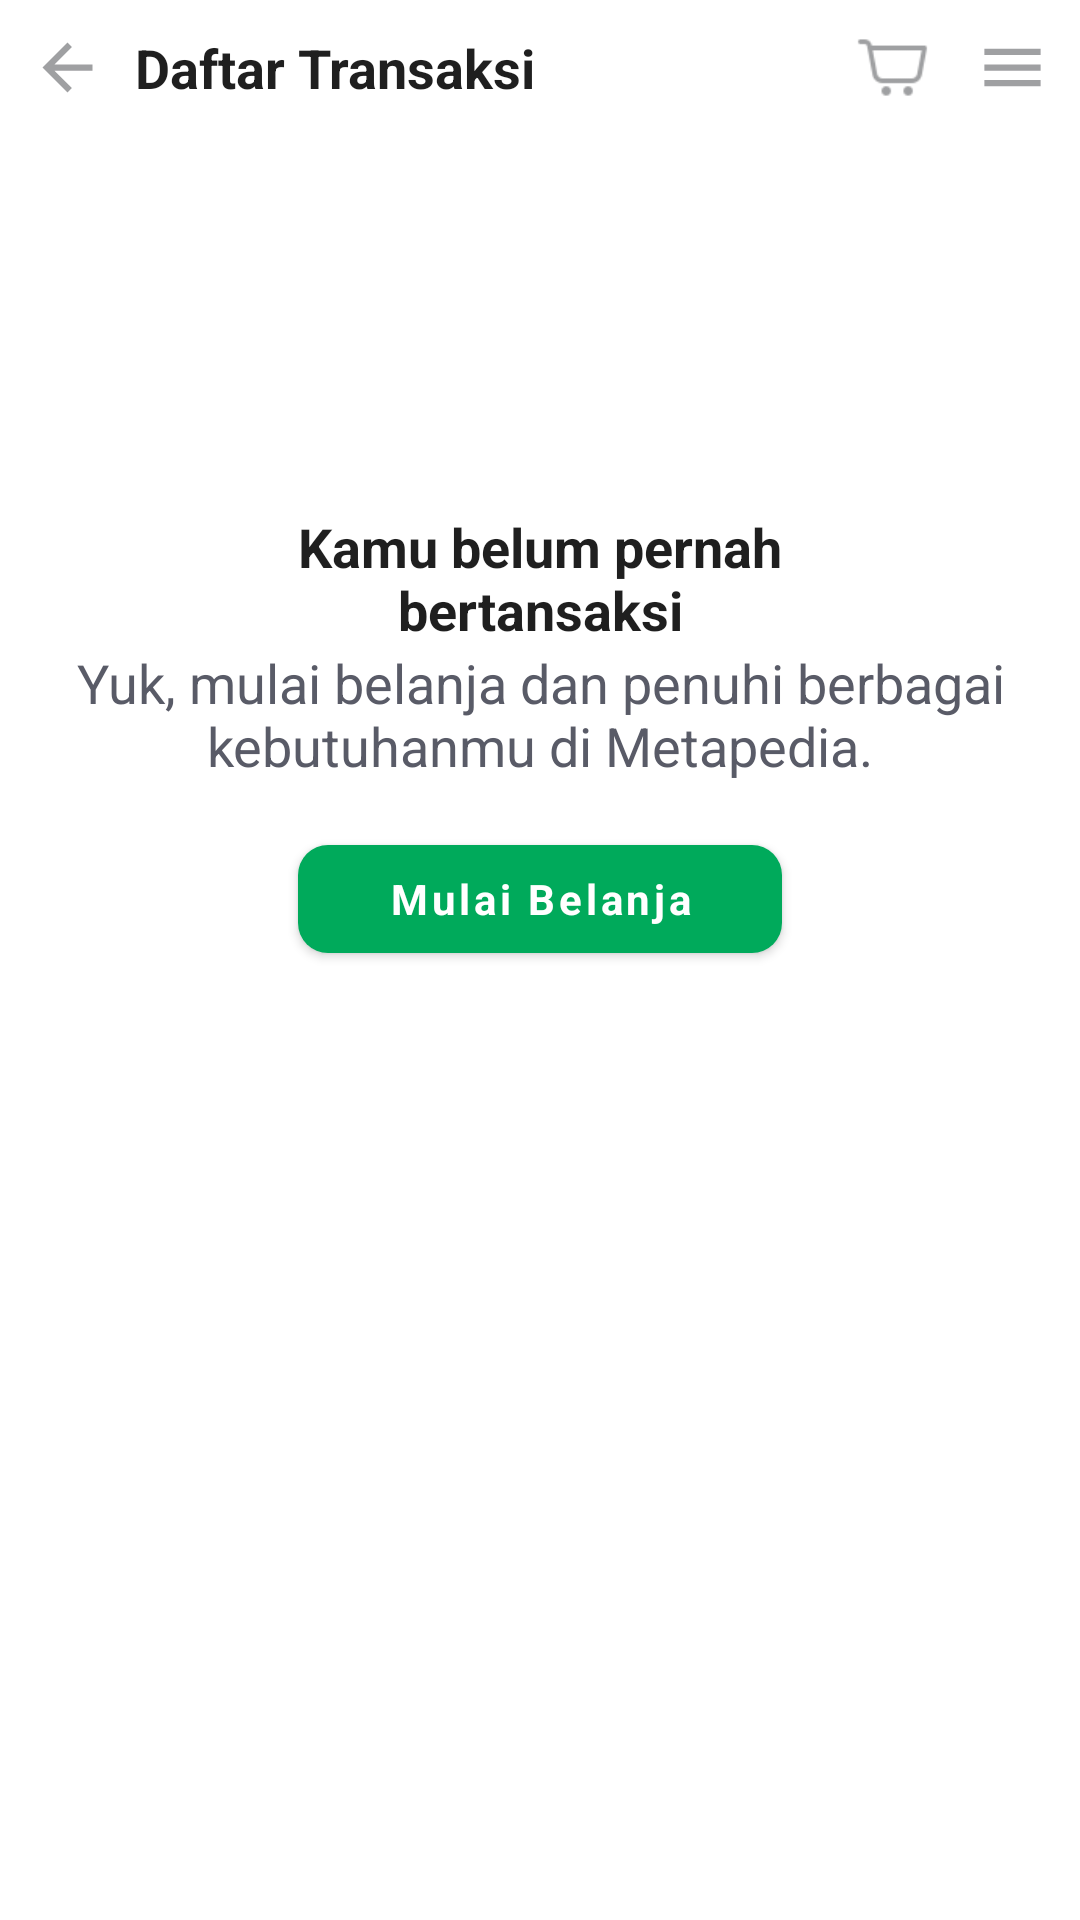

Here is an Android app screen rendered from its layout file. Give the layout XML and the strings, colors and styles it references.
<!-- AndroidManifest.xml: application theme Theme.Ecommerce -->
<!-- res/layout/fragment_transaction.xml -->
<?xml version="1.0" encoding="utf-8"?>
<LinearLayout xmlns:android="http://schemas.android.com/apk/res/android"
    xmlns:tools="http://schemas.android.com/tools"
    android:layout_width="match_parent"
    android:layout_height="match_parent"
    xmlns:app="http://schemas.android.com/apk/res-auto"
    android:orientation="vertical"
    tools:context=".presentation.ui.transaction.screen.TransactionFragment">

    <LinearLayout
        android:id="@+id/header"
        android:layout_width="match_parent"
        android:layout_height="wrap_content"
        android:padding="@dimen/dp10"
        android:orientation="horizontal">

        <ImageView
            android:id="@+id/img_back"
            android:layout_width="wrap_content"
            android:layout_height="wrap_content"
            android:layout_gravity="center_vertical"
            android:src="@drawable/ic_back" />

        <TextView
            style="@style/AppTheme.TextTittle"
            android:layout_width="0dp"
            android:layout_height="wrap_content"
            android:layout_marginStart="@dimen/dp10"
            android:layout_marginEnd="@dimen/dp10"
            android:layout_weight="1"
            android:text="@string/text_transaction"
            android:layout_gravity="center_vertical"
            android:textColor="@color/black"
            android:textStyle="bold" />

        <ImageView
            android:id="@+id/img_cart"
            android:layout_width="25dp"
            android:layout_height="25dp"
            android:src="@drawable/ic_cart"
            android:layout_marginStart="@dimen/dp10"
            android:layout_marginEnd="@dimen/dp15"
            android:layout_gravity="center_vertical"/>

        <ImageView
            android:id="@+id/img_menu"
            android:layout_width="25dp"
            android:layout_height="25dp"
            android:src="@drawable/ic_menu"
            android:layout_gravity="center_vertical"/>

    </LinearLayout>

    <LinearLayout
        android:layout_width="match_parent"
        android:layout_height="wrap_content"
        android:orientation="vertical"
        android:layout_gravity="center_vertical"
        android:gravity="center_horizontal"
        android:layout_marginTop="@dimen/dp15">

        <ImageView
            android:layout_width="100dp"
            android:layout_height="100dp"
            android:src="@drawable/empty_box"/>

        <TextView
            style="@style/AppTheme.TextTittle"
            android:layout_width="250dp"
            android:layout_height="wrap_content"
            android:text="@string/text_list_transaction_empty_tittle"
            android:textAlignment="center"
            android:layout_marginTop="@dimen/dp10"
            android:textColor="@color/black"
            android:textStyle="bold" />

        <TextView
            style="@style/AppTheme.TextTittle"
            android:layout_width="wrap_content"
            android:layout_height="wrap_content"
            android:textAlignment="center"
            android:text="@string/text_list_transaction_empty_sub_tittle"
            android:textColor="@color/semi_black" />

        <com.google.android.material.button.MaterialButton
            android:id="@+id/btn_home"
            style="@style/AppTheme.TextDefault"
            android:layout_width="wrap_content"
            android:layout_height="wrap_content"
            android:layout_marginTop="@dimen/dp15"
            android:text="@string/text_start_shop"
            android:paddingEnd="@dimen/dp30"
            android:paddingStart="@dimen/dp30"
            android:textAllCaps="false"
            android:textColor="@color/white"
            android:textStyle="bold"
            app:cornerRadius="@dimen/dp10" />

    </LinearLayout>



</LinearLayout>
<!-- resources referenced by this layout -->
<resources>
  <color name="black">#1F1F1F</color>
  <color name="semi_black">#595B67</color>
  <color name="white">#FFFFFFFF</color>
  <dimen name="dp10">10dp</dimen>
  <dimen name="dp15">15dp</dimen>
  <dimen name="dp30">30dp</dimen>
  <!-- drawable ic_back (drawable) -->
  <vector android:autoMirrored="true" android:height="25dp"
      android:tint="@color/grey" android:viewportHeight="24"
      android:viewportWidth="24" android:width="25dp" xmlns:android="http://schemas.android.com/apk/res/android">
      <path android:fillColor="@android:color/white" android:pathData="M20,11H7.83l5.59,-5.59L12,4l-8,8 8,8 1.41,-1.41L7.83,13H20v-2z"/>
  </vector>
  <!-- drawable ic_cart: png bitmap (drawable, 739 bytes) -->
  <!-- drawable ic_menu (drawable) -->
  <vector android:height="25dp" android:tint="@color/grey"
      android:viewportHeight="24" android:viewportWidth="24"
      android:width="25dp" xmlns:android="http://schemas.android.com/apk/res/android">
      <path android:fillColor="@android:color/white" android:pathData="M3,18h18v-2L3,16v2zM3,13h18v-2L3,11v2zM3,6v2h18L21,6L3,6z"/>
  </vector>
  <string name="text_list_transaction_empty_sub_tittle">Yuk, mulai belanja dan penuhi berbagai kebutuhanmu di Metapedia.</string>
  <string name="text_list_transaction_empty_tittle">Kamu belum pernah bertansaksi</string>
  <string name="text_start_shop">Mulai Belanja</string>
  <string name="text_transaction">Daftar Transaksi</string>
  <style name="AppTheme.TextDefault" parent="TextAppearance.AppCompat">
          <item name="color">@color/black</item>
          <item name="fontFamily">@font/poppins</item>
      </style>
  <style name="AppTheme.TextTittle" parent="TextAppearance.AppCompat">
          <item name="color">@color/black</item>
          <item name="fontFamily">@font/poppins</item>
          <item name="android:textSize">@dimen/sp18</item>
      </style>
  <style name="Theme.Ecommerce" parent="Theme.MaterialComponents.DayNight.NoActionBar">
  
          <item name="bottomSheetDialogTheme">@style/AppBottomSheetDialogTheme</item>
          
          <item name="colorPrimary">@color/primary_color</item>
          <item name="colorPrimaryVariant">@android:color/transparent</item>
          <item name="android:windowLightStatusBar">true</item>
          <item name="colorOnPrimary">@color/white</item>
          
          <item name="colorSecondary">@color/teal_200</item>
          <item name="colorSecondaryVariant">@color/teal_700</item>
          <item name="colorOnSecondary">@color/black</item>
          
          <item name="android:statusBarColor" tools:targetApi="l">?attr/colorPrimaryVariant</item>
          
      </style>
  <color name="grey">#9FA0A2</color>
  <dimen name="sp18">18sp</dimen>
  <style name="AppBottomSheetDialogTheme" parent="Theme.Design.Light.BottomSheetDialog">
          <item name="bottomSheetStyle">@style/AppModalStyle</item>
      </style>
  <color name="primary_color">#00AA5B</color>
  <color name="teal_200">#FF03DAC5</color>
  <color name="teal_700">#FF018786</color>
  <style name="AppModalStyle" parent="Widget.Design.BottomSheet.Modal">
          <item name="android:background">@drawable/background_top_rounded</item>
      </style>
</resources>
